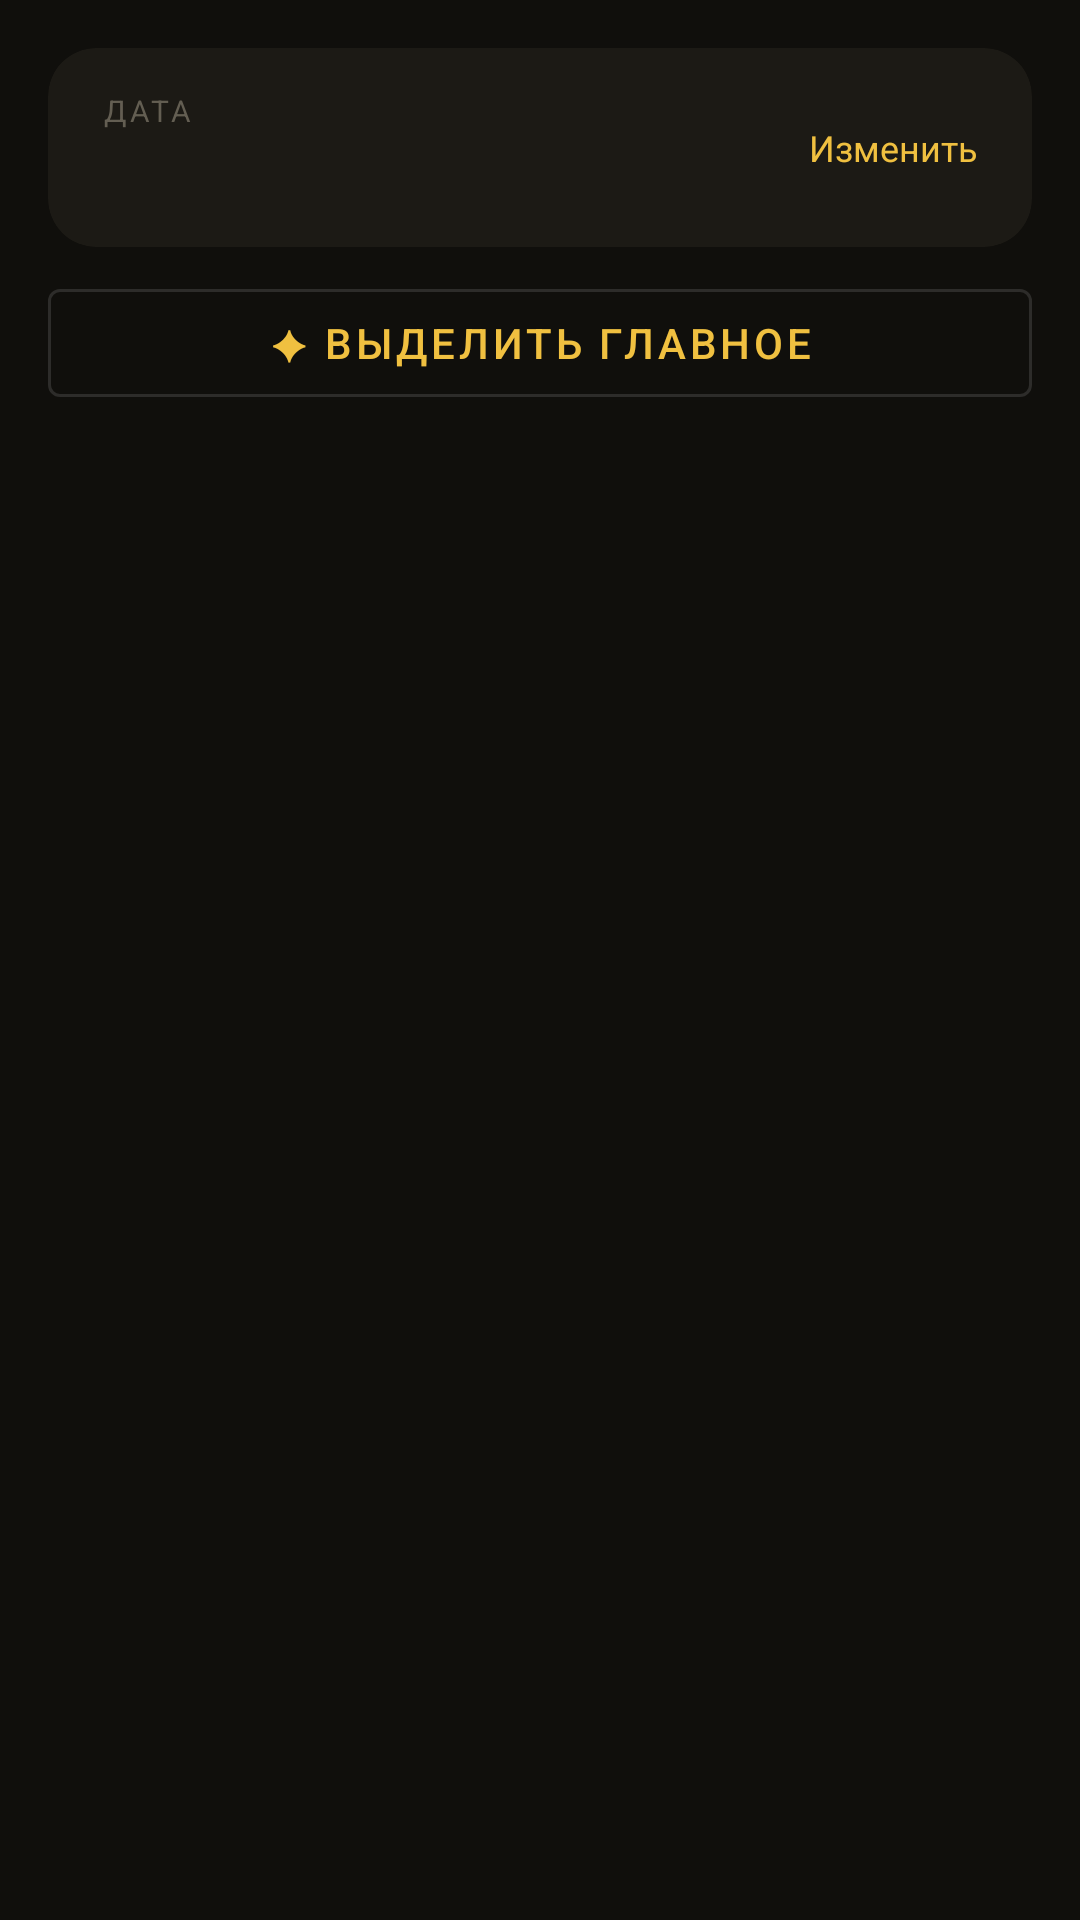

Produce the Android XML layout that renders to this screen, including the resource entries it uses.
<!-- AndroidManifest.xml: application theme Theme.VoiceMind -->
<!-- res/layout/fragment_history.xml -->
<?xml version="1.0" encoding="utf-8"?>
<LinearLayout xmlns:android="http://schemas.android.com/apk/res/android"
    xmlns:app="http://schemas.android.com/apk/res-auto"
    android:layout_width="match_parent"
    android:layout_height="match_parent"
    android:orientation="vertical"
    android:background="@color/background">

    
    <com.google.android.material.card.MaterialCardView
        android:id="@+id/cardDateSelector"
        android:layout_width="match_parent"
        android:layout_height="wrap_content"
        android:layout_marginHorizontal="16dp"
        android:layout_marginTop="16dp"
        android:layout_marginBottom="8dp"
        app:cardCornerRadius="16dp"
        app:cardElevation="0dp"
        app:cardBackgroundColor="@color/surface"
        android:clickable="true"
        android:focusable="true">

        <LinearLayout
            android:layout_width="match_parent"
            android:layout_height="wrap_content"
            android:orientation="horizontal"
            android:gravity="center_vertical"
            android:paddingHorizontal="18dp"
            android:paddingVertical="14dp">

            <LinearLayout
                android:layout_width="0dp"
                android:layout_height="wrap_content"
                android:layout_weight="1"
                android:orientation="vertical">

                <TextView
                    android:layout_width="wrap_content"
                    android:layout_height="wrap_content"
                    android:text="Дата"
                    android:textSize="10sp"
                    android:textAllCaps="true"
                    android:letterSpacing="0.1"
                    android:textColor="@color/textMuted"
                    android:layout_marginBottom="3dp"/>

                <TextView
                    android:id="@+id/tvSelectedDate"
                    android:layout_width="wrap_content"
                    android:layout_height="wrap_content"
                    android:textSize="16sp"
                    android:textStyle="bold"
                    android:textColor="@color/textPrimary"/>
            </LinearLayout>

            <TextView
                android:layout_width="wrap_content"
                android:layout_height="wrap_content"
                android:text="Изменить"
                android:textSize="12sp"
                android:textColor="@color/accent"/>

        </LinearLayout>
    </com.google.android.material.card.MaterialCardView>

    
    <com.google.android.material.button.MaterialButton
        android:id="@+id/btnAnalyzeDay"
        style="@style/Widget.MaterialComponents.Button.OutlinedButton"
        android:layout_width="match_parent"
        android:layout_height="wrap_content"
        android:layout_marginHorizontal="16dp"
        android:layout_marginBottom="8dp"
        android:text="✦ Выделить главное"
        android:textSize="14sp"/>

    
    <androidx.recyclerview.widget.RecyclerView
        android:id="@+id/rvHistory"
        android:layout_width="match_parent"
        android:layout_height="0dp"
        android:layout_weight="1"
        android:paddingHorizontal="12dp"
        android:paddingVertical="4dp"
        android:clipToPadding="false"/>

</LinearLayout>
<!-- resources referenced by this layout -->
<resources>
  <color name="accent">#F0C040</color>
  <color name="background">#100F0C</color>
  <color name="surface">#1C1A15</color>
  <color name="textMuted">#635E52</color>
  <color name="textPrimary">#F5F1E6</color>
  <style name="Theme.VoiceMind" parent="Theme.MaterialComponents.NoActionBar">
          <item name="colorPrimary">@color/primary</item>
          <item name="colorPrimaryVariant">@color/primaryDark</item>
          <item name="colorOnPrimary">@color/textPrimary</item>
          <item name="colorSecondary">@color/accent</item>
          <item name="colorSecondaryVariant">@color/accent</item>
          <item name="colorOnSecondary">#0E0F1A</item>
          <item name="android:colorBackground">@color/background</item>
          <item name="colorSurface">@color/surface</item>
          <item name="android:windowBackground">@color/background</item>
          <item name="android:statusBarColor">@color/background</item>
          <item name="android:navigationBarColor">@color/background</item>
          <item name="android:windowLightStatusBar">false</item>
      </style>
  <color name="primary">#F0C040</color>
  <color name="primaryDark">#C9A035</color>
</resources>
